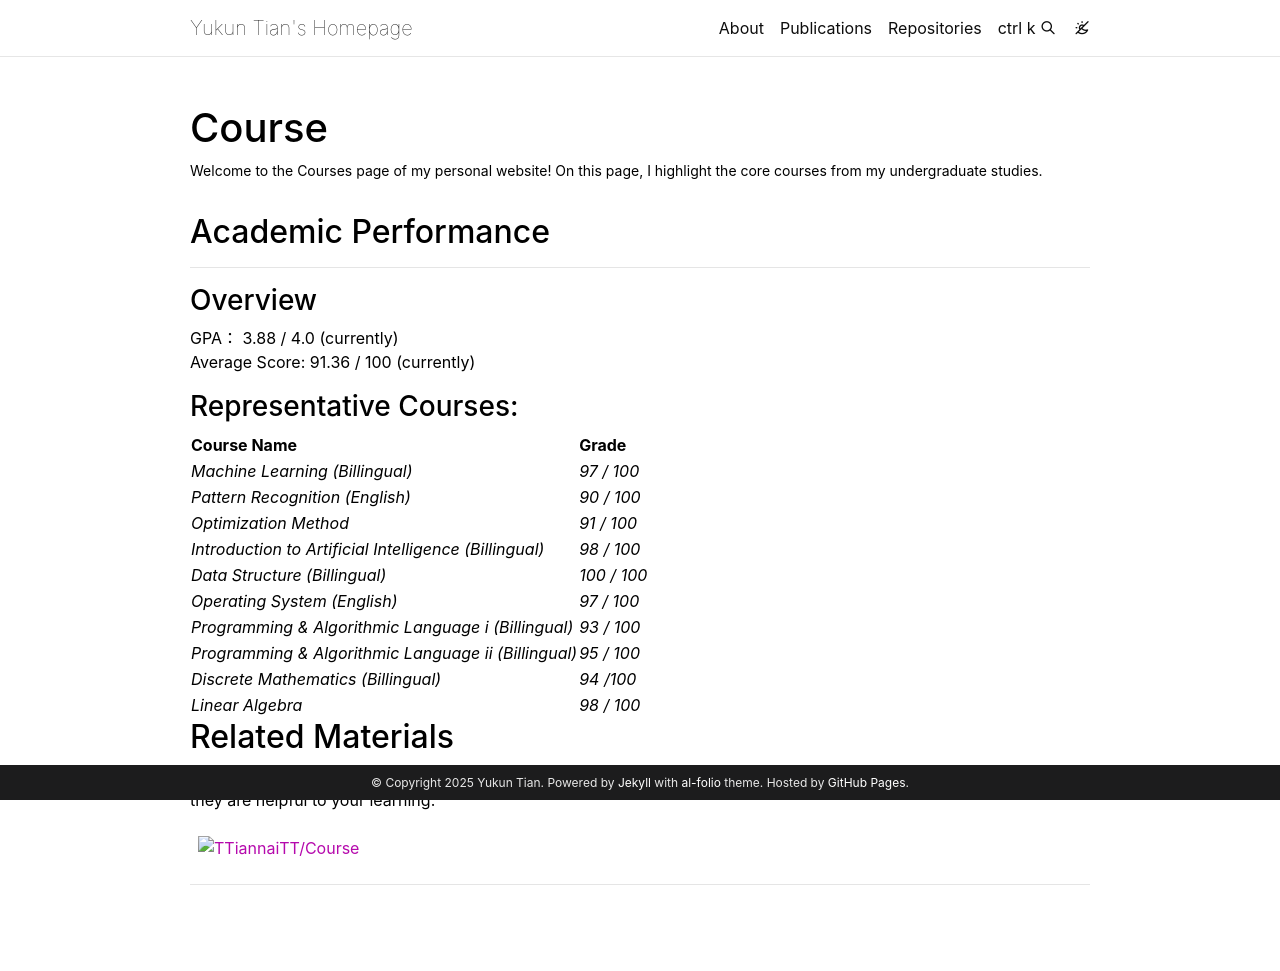

repository: TTiannaiTT/TTiannaiTT.github.io · page: course/index.html · generator: jekyll

---
layout: page
permalink: /course/
title: Course
description: Welcome to the Courses page of my personal website! On this page, I highlight the core courses from my undergraduate studies.
nav: true
nav_order: 6
---
## Academic Performance
---
### Overview
GPA： 3.88 / 4.0 (currently)  
Average Score: 91.36 / 100 (currently)
<br/>

### Representative Courses:

| Course Name| Grade |
| :--------------- | :----- |
| *Machine Learning (Billingual)* | *97 / 100* |
|*Pattern Recognition (English)* | *90 / 100*|
|*Optimization Method* | *91 / 100*|
|*Introduction to Artificial Intelligence (Billingual)* | *98 / 100*|
|*Data Structure (Billingual)* | *100 / 100*|
|*Operating System (English)* | *97 / 100*|
|*Programming & Algorithmic Language i (Billingual)* | *93 / 100*|
|*Programming & Algorithmic Language ii (Billingual)* | *95 / 100*|
|*Discrete Mathematics (Billingual)* | *94 /100*|
|*Linear Algebra* | *98 / 100*|



## Related Materials
You can access my course notes and study materials through the GitHub repository below. I would be very happy if they are helpful to your learning.

{% if site.data.repositories.course_repo %}

<div class="repositories d-flex flex-wrap flex-md-row flex-column justify-content-between align-items-center">
  {% for repo in site.data.repositories.course_repo %}
    {% include repository/repo.liquid repository=repo %}
  {% endfor %}
</div>
{% endif %}

---
